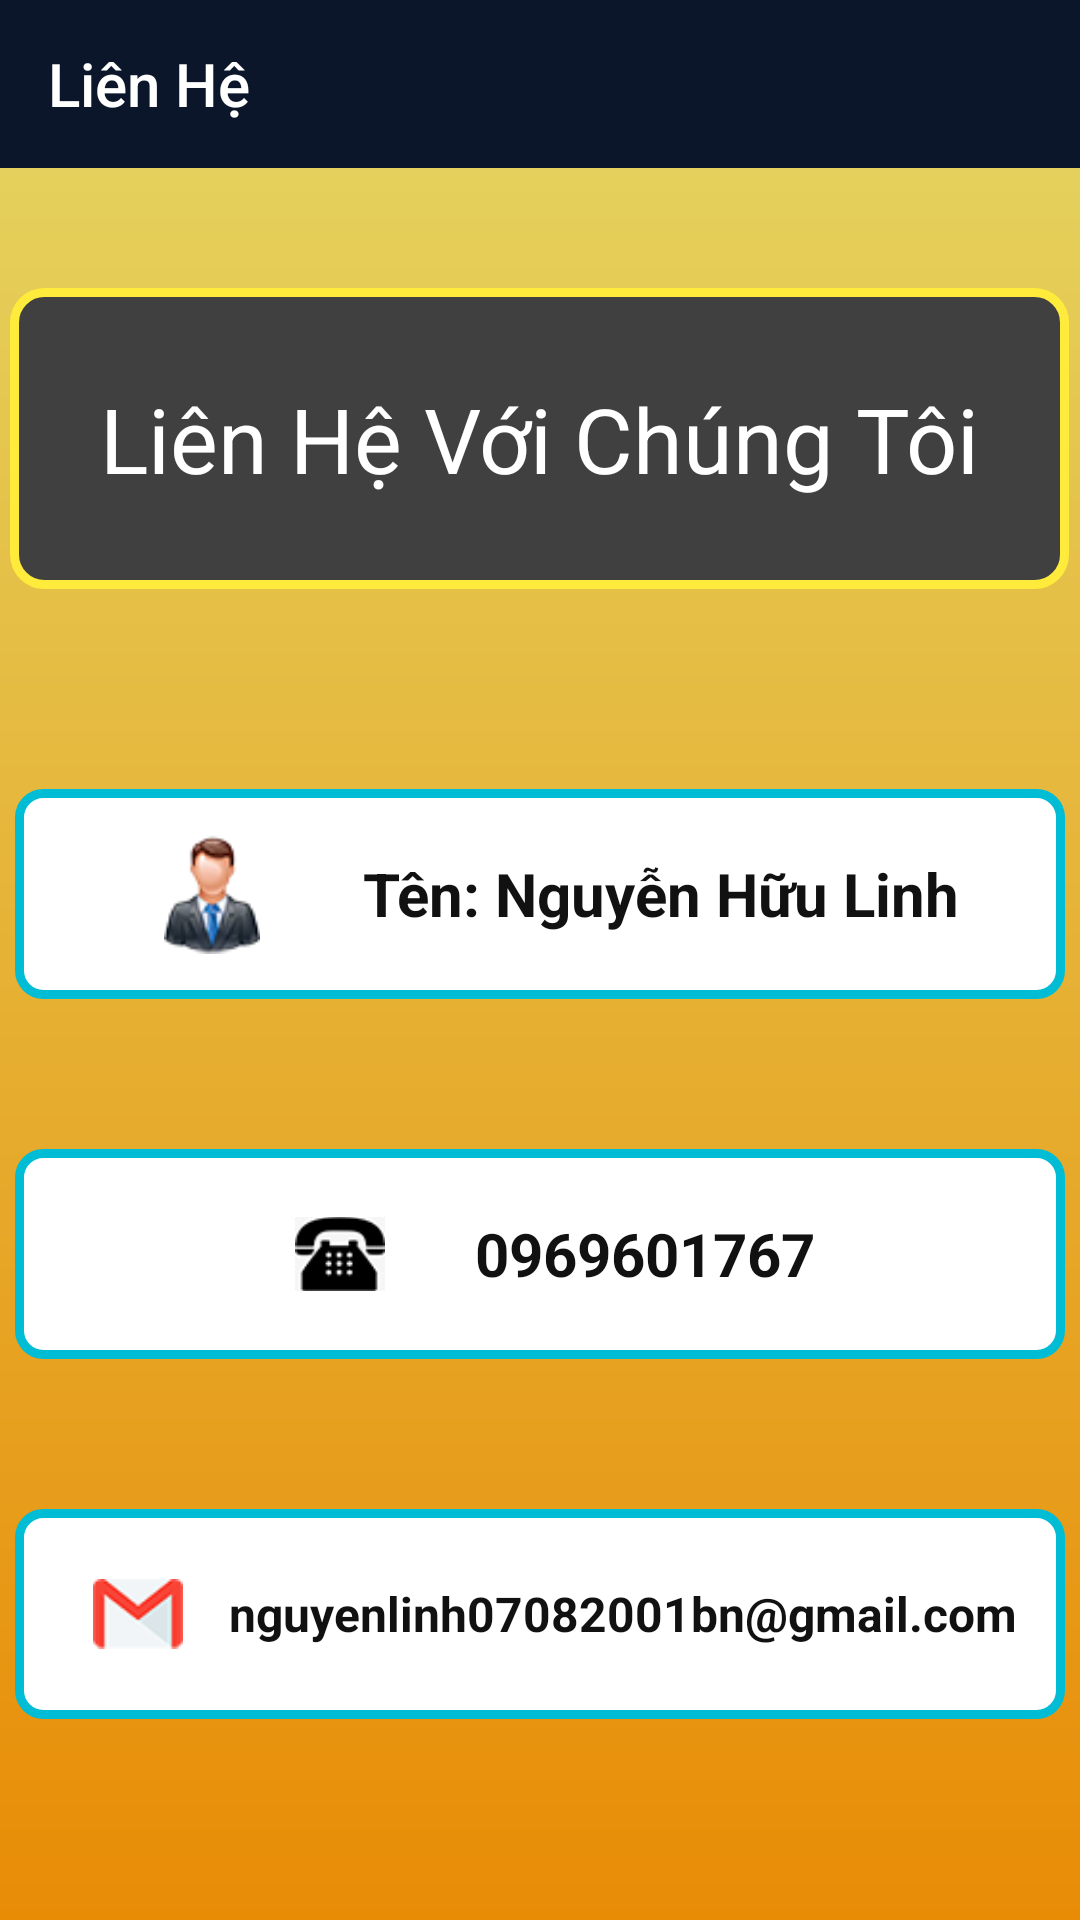

Produce the Android XML layout that renders to this screen, including the resource entries it uses.
<!-- AndroidManifest.xml: application theme Theme.AppBanThietBiDienTu -->
<!-- res/layout/activity_lien_he.xml -->
<?xml version="1.0" encoding="utf-8"?>
<androidx.coordinatorlayout.widget.CoordinatorLayout xmlns:android="http://schemas.android.com/apk/res/android"
    xmlns:app="http://schemas.android.com/apk/res-auto"
    xmlns:tools="http://schemas.android.com/tools"
    android:layout_width="match_parent"
    android:layout_height="match_parent"
    android:background="@drawable/background_login"
    tools:context=".Activity.LienHeActivity">
    <RelativeLayout
        android:layout_width="match_parent"
        android:layout_height="match_parent">
        <LinearLayout
            android:layout_width="match_parent"
            android:layout_height="match_parent"
            android:orientation="vertical">
            <androidx.appcompat.widget.Toolbar
                android:id="@+id/ToolbarLienHe"
                android:layout_width="match_parent"
                android:layout_height="?attr/actionBarSize"
                android:background="#0b162a"
                android:baselineAligned="false"
                app:title="Liên Hệ"
                app:titleTextColor="#FFFFFF" />
            <TextView
                android:text="Liên Hệ Với Chúng Tôi"
                android:background="@drawable/tittle"
                android:padding="30dp"
                android:textSize="30dp"
                android:layout_gravity="center"
                android:layout_marginTop="40dp"
                android:textColor="#FFFFFF"
                android:layout_width="wrap_content"
                android:layout_height="wrap_content"/>
            <LinearLayout
                android:gravity="center"
                android:layout_width="match_parent"
                android:layout_height="match_parent">

                <LinearLayout
                    android:layout_width="350dp"
                    android:layout_height="wrap_content"
                    android:orientation="vertical">

                    <LinearLayout
                        android:layout_width="match_parent"
                        android:layout_height="70dp"
                        android:orientation="horizontal"
                        android:gravity="center"
                        android:background="@drawable/background_diachi">
                        <ImageView
                            android:src="@drawable/icon_user"
                            android:layout_width="40dp"
                            android:layout_height="40dp"
                            android:layout_margin="10dp"/>
                        <TextView
                            android:id="@+id/txtNameUser"
                            android:layout_width="wrap_content"
                            android:layout_height="wrap_content"
                            android:gravity="center"
                            android:layout_marginStart="20dp"
                            android:text="Tên: Nguyễn Hữu Linh"
                            android:textColor="#111"
                            android:textSize="20dp"
                            android:textStyle="bold" />
                    </LinearLayout>

                    <LinearLayout
                        android:id="@+id/contact"
                        android:layout_marginTop="50dp"
                        android:layout_width="match_parent"
                        android:layout_height="70dp"
                        android:orientation="horizontal"
                        android:gravity="center"
                        android:background="@drawable/background_diachi">
                        <ImageView
                            android:src="@drawable/icon_phone"
                            android:layout_width="30dp"
                            android:layout_height="30dp"
                            android:layout_margin="10dp"/>
                        <TextView
                            android:id="@+id/txtPhoneUser"
                            android:layout_width="wrap_content"
                            android:layout_height="wrap_content"
                            android:gravity="center"
                            android:layout_marginStart="20dp"
                            android:text="0969601767"
                            android:textColor="#111"
                            android:textSize="20dp"
                            android:textStyle="bold" />
                    </LinearLayout>

                    <LinearLayout
                        android:layout_marginTop="50dp"
                        android:layout_width="match_parent"
                        android:layout_height="70dp"
                        android:orientation="horizontal"
                        android:gravity="center"
                        android:background="@drawable/background_diachi">
                        <ImageView
                            android:src="@drawable/icon_email"
                            android:layout_width="30dp"
                            android:layout_height="30dp"
                            android:layout_margin="10dp"/>
                        <TextView
                            android:id="@+id/txtEmailUser"
                            android:layout_width="wrap_content"
                            android:layout_height="wrap_content"
                            android:gravity="center"
                            android:layout_marginStart="5dp"
                            android:text="nguyenlinh07082001bn@gmail.com"
                            android:textColor="#111"
                            android:textSize="16dp"
                            android:textStyle="bold" />
                    </LinearLayout>
                </LinearLayout>
            </LinearLayout>
        </LinearLayout>
        <RelativeLayout
            android:id="@+id/bgCoverLienHe"
            android:background="#7A111111"
            android:layout_width="match_parent"
            android:layout_height="match_parent"
            android:visibility="gone"/>
    </RelativeLayout>
    <include layout="@layout/layout_contact"/>
</androidx.coordinatorlayout.widget.CoordinatorLayout>
<!-- res/layout/layout_contact.xml (included above) -->
<?xml version="1.0" encoding="utf-8"?>
<RelativeLayout xmlns:android="http://schemas.android.com/apk/res/android"
    android:layout_width="match_parent"
    android:layout_height="match_parent"
    android:id="@+id/layoutContact"
    xmlns:app="http://schemas.android.com/apk/res-auto"

    app:behavior_hideable="true"
    app:behavior_peekHeight="0dp"
    app:layout_behavior="com.google.android.material.bottomsheet.BottomSheetBehavior">
    <LinearLayout
        android:layout_width="match_parent"
        android:layout_height="wrap_content"
        android:layout_alignParentBottom="true"
        android:orientation="vertical">
        <androidx.cardview.widget.CardView
            android:layout_marginTop="20dp"
            android:layout_marginHorizontal="10dp"
            android:layout_width="match_parent"
            android:layout_height="wrap_content"
            app:cardElevation="10dp"
            app:cardCornerRadius="10dp">
            <LinearLayout
                android:layout_width="match_parent"
                android:layout_height="wrap_content"
                android:orientation="vertical"
                android:padding="10dp"
                >
                <LinearLayout
                    android:id="@+id/callNow"
                    android:layout_width="match_parent"
                    android:layout_height="35dp"
                    android:layout_margin="5dp"
                    android:orientation="horizontal"
                    >
                    <ImageView
                        android:src="@drawable/icon_call"
                        android:layout_width="35dp"
                        android:layout_height="35dp"/>

                    <TextView
                        android:layout_width="wrap_content"
                        android:layout_height="wrap_content"
                        android:layout_gravity="center"
                        android:layout_marginStart="20dp"
                        android:text="Liên hệ ngay"
                        android:textColor="@color/black"
                        android:textSize="16sp"
                        android:textStyle="italic" />
                </LinearLayout>
                <LinearLayout
                    android:id="@+id/messNow"
                    android:layout_width="match_parent"
                    android:layout_height="35dp"
                    android:orientation="horizontal"
                    android:layout_margin="5dp"
                    >
                    <ImageView
                        android:src="@drawable/icon_tinnhan"
                        android:layout_width="35dp"
                        android:layout_height="35dp"/>
                    <TextView
                        android:text="Nhắn tin "
                        android:textSize="16sp"
                        android:textStyle="italic"
                        android:textColor="@color/black"
                        android:layout_gravity="center"
                        android:layout_marginStart="20dp"
                        android:layout_width="wrap_content"
                        android:layout_height="wrap_content"/>
                </LinearLayout>
            </LinearLayout>
        </androidx.cardview.widget.CardView>

        <androidx.cardview.widget.CardView
            android:id="@+id/contactHuy"
            android:layout_marginVertical="20dp"
            android:layout_marginHorizontal="10dp"
            app:cardElevation="10dp"
            app:cardCornerRadius="10dp"
            android:layout_width="match_parent"
            android:layout_height="wrap_content">
            <TextView
                android:text="Huỷ"
                android:textStyle="bold"
                android:textColor="#2196F3"
                android:textSize="16sp"
                android:gravity="center"
                android:padding="15dp"
                android:layout_width="match_parent"
                android:layout_height="wrap_content"/>
        </androidx.cardview.widget.CardView>
    </LinearLayout>
</RelativeLayout>
<!-- resources referenced by this layout -->
<resources>
  <color name="black">#FF000000</color>
  <!-- drawable background_diachi (drawable) -->
  <?xml version="1.0" encoding="utf-8"?>
  <shape xmlns:android="http://schemas.android.com/apk/res/android">
      <corners android:radius="8dp" />
      <solid android:color="#FFFFFF" />
      <stroke android:width="3dp"
          android:color="#00BCD4"/>
  </shape>
  <!-- drawable background_login (drawable) -->
  <?xml version="1.0" encoding="utf-8"?>
  <shape xmlns:android="http://schemas.android.com/apk/res/android">
      <gradient android:endColor="#E88C06"
          android:startColor="#E4D764"
          android:angle="270"/>
  </shape>
  <!-- drawable icon_call: png bitmap (drawable-v24, 17403 bytes) -->
  <!-- drawable icon_email: png bitmap (drawable-v24, 3074 bytes) -->
  <!-- drawable icon_phone: png bitmap (drawable-v24, 3604 bytes) -->
  <!-- drawable icon_tinnhan: png bitmap (drawable-v24, 90448 bytes) -->
  <!-- drawable icon_user: png bitmap (drawable-v24, 7182 bytes) -->
  <!-- drawable tittle (drawable) -->
  <?xml version="1.0" encoding="utf-8"?>
  <shape xmlns:android="http://schemas.android.com/apk/res/android">
      <stroke android:width="3dp"
          android:color="#FFEB3B" />
      <corners android:radius="10dp"/>
      <solid android:color="#404040"/>
  </shape>
  <style name="Theme.AppBanThietBiDienTu" parent="Theme.AppCompat.Light.NoActionBar">
          
          <item name="colorPrimary">@color/purple_500</item>
          <item name="colorPrimaryVariant">@color/purple_700</item>
          <item name="colorOnPrimary">@color/white</item>
          
          <item name="colorSecondary">@color/teal_200</item>
          <item name="colorSecondaryVariant">@color/teal_700</item>
          <item name="colorOnSecondary">@color/black</item>
          
          <item name="android:statusBarColor" tools:targetApi="l">@color/background</item>
          
      </style>
  <color name="purple_500">#FF6200EE</color>
  <color name="purple_700">#FF3700B3</color>
  <color name="white">#FFFFFFFF</color>
  <color name="teal_200">#FF03DAC5</color>
  <color name="teal_700">#FF018786</color>
  <color name="background">#111</color>
      //#0b162a
</resources>
